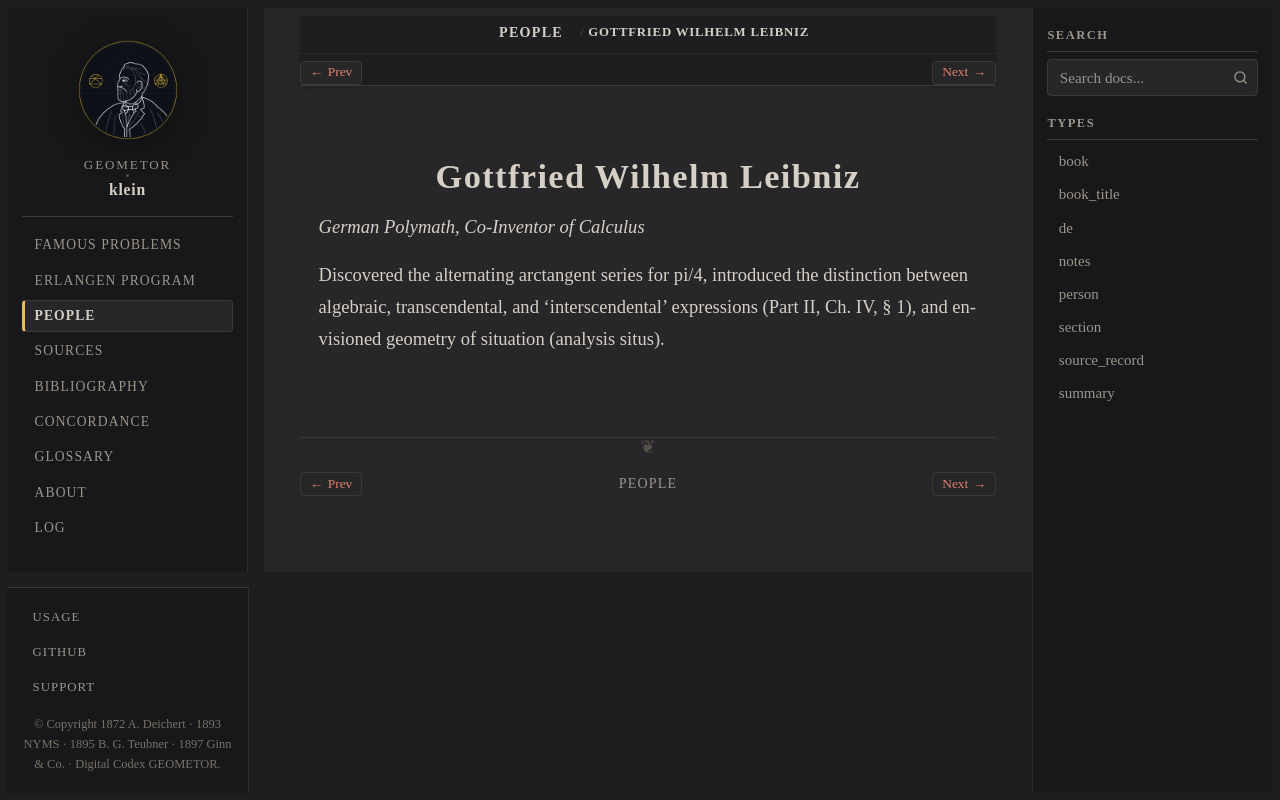

repository: geometor/klein · page: people/leibniz.html · generator: sphinx

:type: person
:death_year: 1716
:death_label: 1716
:lifespan: 1646 – 1716
:excerpt: German Polymath, Co-Inventor of Calculus

.. _person-leibniz:

Gottfried Wilhelm Leibniz
=========================

*German Polymath, Co-Inventor of Calculus*

Discovered the alternating arctangent series for pi/4, introduced the distinction between algebraic, transcendental, and 'interscendental' expressions (Part II, Ch. IV, § 1), and envisioned geometry of situation (analysis situs).
